Run: headless pygame with SDL's dummy video driver; simulated clock (each Clock.tick advances the game by its frame time, no real sleeping); random seed 0; keys injected as events and as key.get_pressed() state; no mouse input; restart key SPACE tapped at the start of phases 3 and 4.
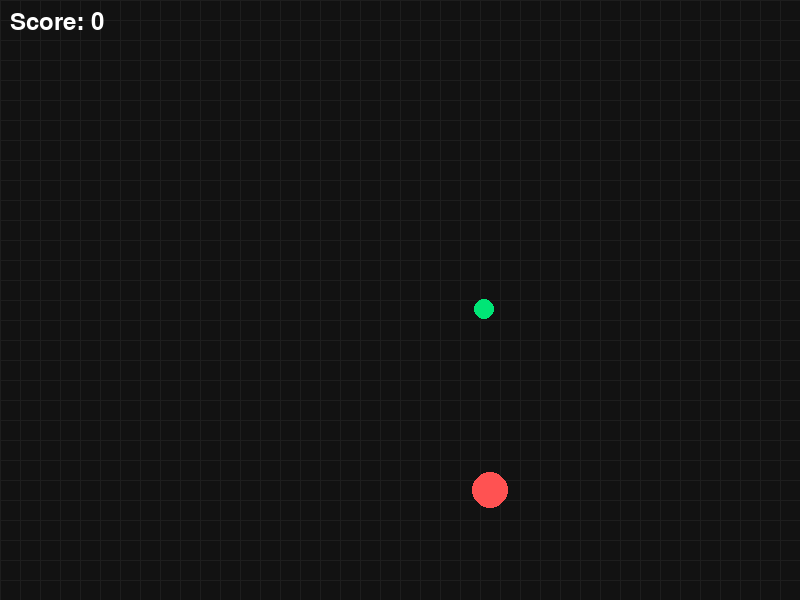
Frame 1 of 4 · flips 1–60 · no input
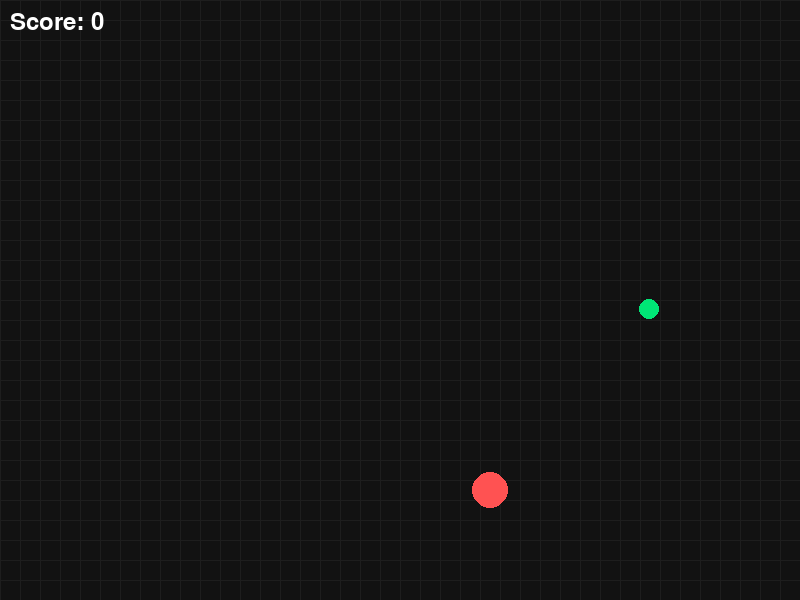
Frame 2 of 4 · flips 61–180 · tapped SPACE, RETURN · held RIGHT (→), D
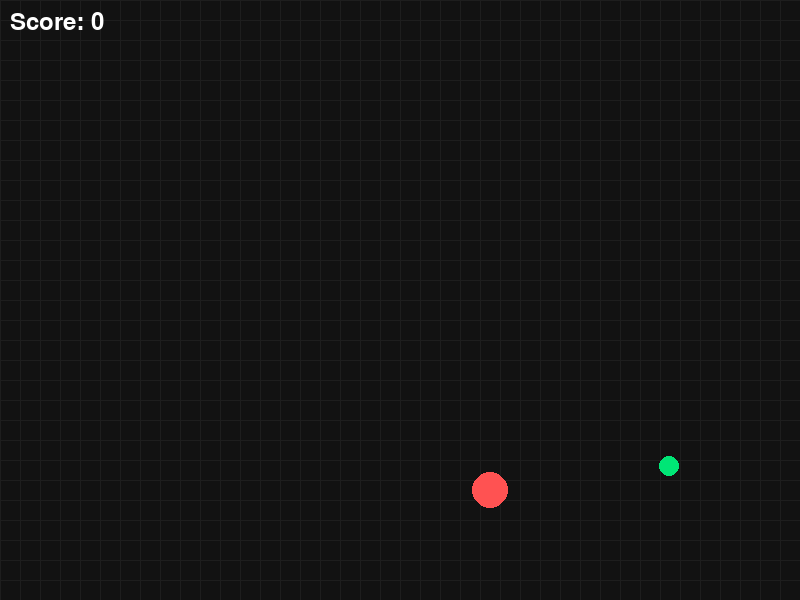
Frame 3 of 4 · flips 181–300 · tapped SPACE · held DOWN (↓), S
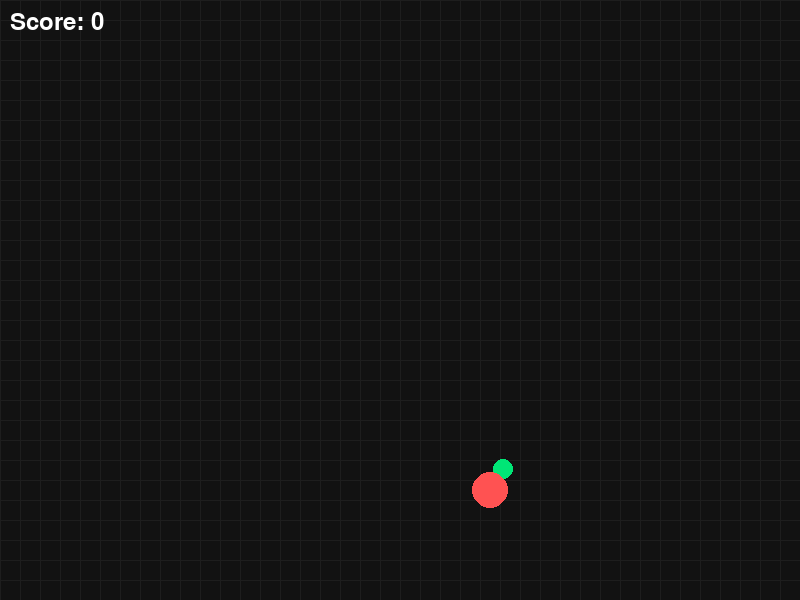
Frame 4 of 4 · flips 301–420 · tapped SPACE · held LEFT (←), A, UP (↑), W

The pygame program that drew these frames:

import pygame
import random
import math

# Initialize Pygame
pygame.init()

# Constants
WIDTH, HEIGHT = 800, 600
GRID_SIZE = 20
GRID_WIDTH = WIDTH // GRID_SIZE
GRID_HEIGHT = HEIGHT // GRID_SIZE
FPS = 60

# Colors
BG_COLOR = (18, 18, 18)
SNAKE_HEAD_COLOR = (0, 230, 118)
SNAKE_BODY_COLOR = (0, 200, 100)
FOOD_COLOR = (255, 82, 82)
TEXT_COLOR = (255, 255, 255)

# Particle class for effects
class Particle:
    def __init__(self, position):
        self.position = list(position)
        self.velocity = [random.uniform(-1, 1), random.uniform(-1, 1)]
        self.lifetime = 30

    def update(self):
        self.position[0] += self.velocity[0] * 2
        self.position[1] += self.velocity[1] * 2
        self.lifetime -= 1

# Snake Game Class
class SnakeGame:
    def __init__(self):
        self.screen = pygame.display.set_mode((WIDTH, HEIGHT))
        pygame.display.set_caption("Modern Snake Game")
        self.clock = pygame.time.Clock()
        self.font = pygame.font.Font(None, 36)
        
        self.reset_game()
        
        # Particles list
        self.particles = []

    def reset_game(self):
        self.snake = [(GRID_WIDTH//2, GRID_HEIGHT//2)]
        self.direction = (0, 0)
        self.next_direction = (1, 0)  # Changed from (0, 0)
        self.food = self.spawn_food()
        self.score = 0
        self.game_over = False
        self.smooth_pos = [WIDTH//2, HEIGHT//2]

    def spawn_food(self):
        while True:
            food = (random.randint(0, GRID_WIDTH-1), random.randint(0, GRID_HEIGHT-1))
            if food not in self.snake:
                return food

    def draw_button(self, text, position, size):
        rect = pygame.Rect(position, size)
        pygame.draw.rect(self.screen, (50, 50, 50), rect, border_radius=5)
        text_surf = self.font.render(text, True, TEXT_COLOR)
        text_rect = text_surf.get_rect(center=rect.center)
        self.screen.blit(text_surf, text_rect)
        return rect

    def handle_input(self):
        for event in pygame.event.get():
            if event.type == pygame.QUIT:
                pygame.quit()
                quit()
            
            if event.type == pygame.KEYDOWN:
                if not self.game_over:
                    if event.key == pygame.K_UP and self.direction != (0, 1):
                        self.next_direction = (0, -1)
                    elif event.key == pygame.K_DOWN and self.direction != (0, -1):
                        self.next_direction = (0, 1)
                    elif event.key == pygame.K_LEFT and self.direction != (1, 0):
                        self.next_direction = (-1, 0)
                    elif event.key == pygame.K_RIGHT and self.direction != (-1, 0):
                        self.next_direction = (1, 0)
                else:
                    if event.key == pygame.K_SPACE:
                        self.reset_game()

    def update(self):
        if not self.game_over:
            # Update direction
            self.direction = self.next_direction
            
            # Smooth movement
            target_x = self.snake[0][0] * GRID_SIZE + GRID_SIZE//2
            target_y = self.snake[0][1] * GRID_SIZE + GRID_SIZE//2
            self.smooth_pos[0] += (target_x - self.smooth_pos[0]) * 0.2
            self.smooth_pos[1] += (target_y - self.smooth_pos[1]) * 0.2

            # Actual grid-based movement
            if (self.smooth_pos[0] - target_x)**2 + (self.smooth_pos[1] - target_y)**2 < 1:
                new_head = (
                    (self.snake[0][0] + self.direction[0]) % GRID_WIDTH,
                    (self.snake[0][1] + self.direction[1]) % GRID_HEIGHT
                )

                if new_head in self.snake:
                    self.game_over = True
                else:
                    self.snake.insert(0, new_head)
                    if new_head == self.food:
                        self.score += 1
                        self.food = self.spawn_food()
                        # Add particles
                        for _ in range(20):
                            self.particles.append(Particle((target_x, target_y)))
                    else:
                        self.snake.pop()

            # Update particles
            for particle in self.particles[:]:
                particle.update()
                if particle.lifetime <= 0:
                    self.particles.remove(particle)

    def draw(self):
        self.screen.fill(BG_COLOR)

        # Draw grid lines
        for x in range(0, WIDTH, GRID_SIZE):
            pygame.draw.line(self.screen, (30, 30, 30), (x, 0), (x, HEIGHT))
        for y in range(0, HEIGHT, GRID_SIZE):
            pygame.draw.line(self.screen, (30, 30, 30), (0, y), (WIDTH, y))

        # Draw snake with smooth movement
        for i, segment in enumerate(self.snake):
            x = segment[0] * GRID_SIZE + GRID_SIZE//2
            y = segment[1] * GRID_SIZE + GRID_SIZE//2
            if i == 0:
                color = SNAKE_HEAD_COLOR
            else:
                color = SNAKE_BODY_COLOR
            
            # Smooth interpolation for body segments
            if i == 0:
                pos = self.smooth_pos
            else:
                prev_segment = self.snake[i-1] if i > 0 else segment
                pos = (
                    prev_segment[0] * GRID_SIZE + GRID_SIZE//2,
                    prev_segment[1] * GRID_SIZE + GRID_SIZE//2
                )
            
            # Draw snake body with gradient
            radius = GRID_SIZE//2
            for j in range(3):
                pygame.draw.circle(self.screen, 
                                 (color[0], color[1], color[2], 255 - j*50),
                                 (int(pos[0]), int(pos[1])),
                                 radius - j*2)

        # Draw food with glow effect
        food_x = self.food[0] * GRID_SIZE + GRID_SIZE//2
        food_y = self.food[1] * GRID_SIZE + GRID_SIZE//2
        for i in range(5):
            pygame.draw.circle(self.screen,
                             (FOOD_COLOR[0], FOOD_COLOR[1], FOOD_COLOR[2], 50 - i*10),
                             (food_x, food_y),
                             GRID_SIZE//2 + i*2)

        # Draw particles
        for particle in self.particles:
            alpha = particle.lifetime * 8.5
            pygame.draw.circle(self.screen,
                             (255, 255, 255, alpha),
                             (int(particle.position[0]), int(particle.position[1])),
                             2)

        # Draw score
        score_text = self.font.render(f"Score: {self.score}", True, TEXT_COLOR)
        self.screen.blit(score_text, (10, 10))

        # Draw game over screen
        if self.game_over:
            overlay = pygame.Surface((WIDTH, HEIGHT), pygame.SRCALPHA)
            overlay.fill((0, 0, 0, 200))
            self.screen.blit(overlay, (0, 0))
            
            game_over_text = self.font.render("Game Over!", True, TEXT_COLOR)
            self.screen.blit(game_over_text, (WIDTH//2 - game_over_text.get_width()//2, HEIGHT//2 - 50))
            
            restart_text = self.font.render("Press SPACE to restart", True, TEXT_COLOR)
            self.screen.blit(restart_text, (WIDTH//2 - restart_text.get_width()//2, HEIGHT//2 + 20))

        pygame.display.flip()

    def run(self):
        while True:
            self.handle_input()
            self.update()
            self.draw()
            self.clock.tick(FPS)

if __name__ == "__main__":
    game = SnakeGame()
    game.run()
